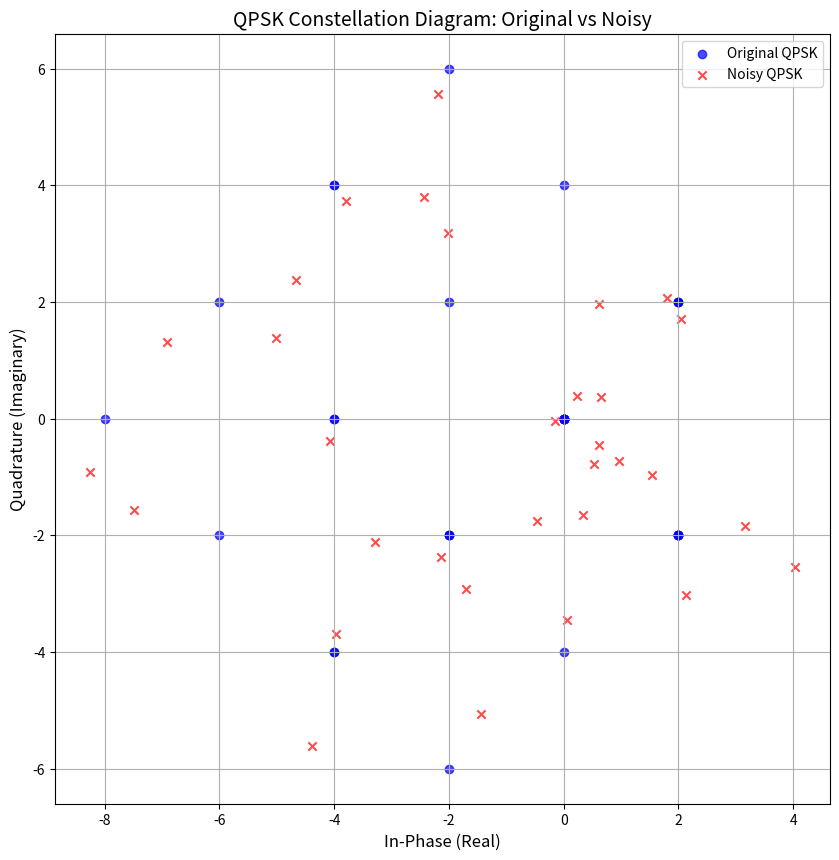

Source code (Python):
"""

Working code to encode 8 random generated data into 8 cdma_codes
Generate a composite qpsk symbol.
Decode composite qpsk symbol to generate composite cdma_sym
decode and retrive all 8 bytes from the composite cdma_sym and
verify the data 8 bytes.
all 8 bytes and compare the transmitted and received signal.
Add AWGN
"""


import numpy as np
import matplotlib.pyplot as plt
# Function to generate OVSF codes of SF=8
def generate_ovsf_codes(sf):
    if sf == 8:
        return np.array([
            [1, 1, 1, 1, 1, 1, 1, 1],
            [1, -1, 1, -1, 1, -1, 1, -1],
            [1, 1, -1, -1, 1, 1, -1, -1],
            [1, -1, -1, 1, 1, -1, -1, 1],
            [1, 1, 1, 1, -1, -1, -1, -1],
            [1, -1, 1, -1, -1, 1, -1, 1],
            [1, 1, -1, -1, -1, -1, 1, 1],
            [1, -1, -1, 1, -1, 1, 1, -1]
        ])

# Function to encode data using CDMA
def encode_cdma(data, pn_sequence):
    data_mapped = np.where(data == 1, 1, -1)  # Map 1 to 1 and 0 to -1
    cdma_output = np.zeros(len(data_mapped) * len(pn_sequence))

    for i, bit in enumerate(data_mapped):
        cdma_output[i * len(pn_sequence):(i + 1) * len(pn_sequence)] = bit * pn_sequence

    return cdma_output

# Convert -1 to 0 after decoding
def convert_to_original(decoded_data):
    return np.where(decoded_data == -1, 0, decoded_data)

# Function to perform QPSK modulation
def qpsk_modulate(cdma_output):
    real_part = cdma_output[::2]  # Even-indexed bits
    imag_part = cdma_output[1::2]  # Odd-indexed bits
    qpsk_symbols = real_part + 1j * imag_part
    return qpsk_symbols  # No power normalization here

def qpsk_to_cdma_map(qpsk_signal):
    """
    Convert QPSK modulated signal to CDMA format by interleaving real and imaginary parts.

    Parameters:
    qpsk_signal (numpy array): Complex QPSK signal array.

    Returns:
    numpy array: Interleaved real and imaginary parts.
    """
    # Extract real and imaginary parts
    real_parts = np.real(qpsk_signal)
    imaginary_parts = np.imag(qpsk_signal)
    interleaved_array = np.zeros(8 * 8)
    # Interleave real and imaginary parts
    #interleaved_array = np.empty(qpsk_signal.shape[0] * 2, dtype=qpsk_signal.dtype)
    interleaved_array[0::2] = real_parts
    interleaved_array[1::2] = imaginary_parts

    return interleaved_array


def decode_cdma(summed_cdma_output, ovsf_code_matrix):
    """
    Function to decode CDMA data using a matrix of OVSF codes.
    """
    # Determine the length of each OVSF code
    code_length = len(ovsf_code_matrix[0])
    num_codes = len(ovsf_code_matrix)
    num_chunks = len(summed_cdma_output) // code_length

    # Initialize an array to store the decoded data
    decoded_data = []

    # Loop through each OVSF code and perform despreading
    for code in ovsf_code_matrix:
        decoded_values = []
        for i in range(num_chunks):
            # Extract a chunk of the summed CDMA output
            chunk = summed_cdma_output[i * code_length:(i + 1) * code_length]
            # Perform the dot product to despread
            despread_value = np.dot(chunk, code)
            # Divide by the code length to get the original symbol (normalization step)
            decoded_symbol = despread_value // code_length
            decoded_values.append(decoded_symbol)
        decoded_data.append(decoded_values)

    return np.array(decoded_data)


def add_awgn(composite_qpsk_signal, snr_db):
    """
    Add AWGN noise to a composite QPSK signal.

    Parameters:
    composite_qpsk_signal (numpy.ndarray): Input composite QPSK signal.
    snr_db (float): Signal-to-noise ratio in dB.

    Returns:
    numpy.ndarray: QPSK signal with added AWGN noise.
    """
    # Calculate the signal power
    signal_power = np.mean(np.abs(composite_qpsk_signal) ** 2)

    # Calculate the noise power based on the desired SNR
    snr_linear = 10 ** (snr_db / 10)
    noise_power = signal_power / snr_linear

    # Generate AWGN noise (real and imaginary parts independently)
    noise = np.sqrt(noise_power / 2) * (
                np.random.randn(*composite_qpsk_signal.shape) + 1j * np.random.randn(*composite_qpsk_signal.shape))

    # Add the noise to the signal
    noisy_signal = composite_qpsk_signal + noise

    return noisy_signal


def plot_qpsk_signals(combined_qpsk_signal, noisy_signal):
    """
    Plot the constellation diagram for both the original QPSK signal and the noisy signal.

    Parameters:
    combined_qpsk_signal (numpy.ndarray): Original composite QPSK signal.
    noisy_signal (numpy.ndarray): Noisy QPSK signal after adding AWGN.
    """
    plt.figure(figsize=(10, 10))

    # Plot original QPSK signal
    plt.scatter(combined_qpsk_signal.real, combined_qpsk_signal.imag, color='blue', label='Original QPSK', marker='o',
                alpha=0.7)

    # Plot noisy QPSK signal
    plt.scatter(noisy_signal.real, noisy_signal.imag, color='red', label='Noisy QPSK', marker='x', alpha=0.7)

    # Add title and labels
    plt.title('QPSK Constellation Diagram: Original vs Noisy', fontsize=14)
    plt.xlabel('In-Phase (Real)', fontsize=12)
    plt.ylabel('Quadrature (Imaginary)', fontsize=12)

    # Add legend
    plt.legend()

    # Show grid
    plt.grid(True)

    # Display the plot
    plt.show()


############################################################
def main():
    # Step 1: Generate 8 random 8-bit bytes
    num_bytes = 8
    snr_db = 10
    random_data = np.random.randint(0, 2, (num_bytes, 8))

    # Step 2: Generate OVSF codes of SF=8
    ovsf_codes = generate_ovsf_codes(8)

    # Step 3: Initialize the combined QPSK signal
    combined_qpsk_signal = np.zeros(8 * 4, dtype=complex)
    summed_cdma_output = np.zeros(8 * 8)  # Initialize an array to hold the summed output
    print("Original Data (8 bits each):")
    print(random_data)

    #Step 4: convert from cdma to composite_qpsk_signal
    # Encode each byte, spread it using OVSF codes, modulate with QPSK, and sum the results
    for i in range(num_bytes):
        byte_data = random_data[i]
        ovsf_code = ovsf_codes[i]
        cdma_output = encode_cdma(byte_data, ovsf_code)
        summed_cdma_output += cdma_output  # Add to the summed output
        qpsk_symbols = qpsk_modulate(cdma_output)
        combined_qpsk_signal += qpsk_symbols

    print("\nsummed_cdma_output")
    print(summed_cdma_output)

    print("\n combined_qpsk_signal")
    print(combined_qpsk_signal)
#Add noise to the signal.

    # Add AWGN noise
    noisy_signal = add_awgn(combined_qpsk_signal, snr_db)
    print("\n noisy Signal")
    print(noisy_signal)


    ###Demodulation########
    # Step 5: Extract composite_cdma_output from combined QPSK signal
    #composite_cdma = qpsk_to_cdma_map(combined_qpsk_signal)
    composite_cdma = qpsk_to_cdma_map(noisy_signal)
    print("composite cdma output:\n")
    print(composite_cdma)
    # Initialize an array to store the decoded data
    #decoded_data = decode_cdma(summed_cdma_output, ovsf_codes)
    decoded_data = decode_cdma(composite_cdma, ovsf_codes)
    # Step 6: Convert decoded values (-1) to 0
    converted_decoded_data = convert_to_original(decoded_data)
    print("\nDecoded Data (before conversion):")
    print(decoded_data)

    print("\nDecoded Data (after conversion, -1 to 0):")
    print(converted_decoded_data)

    # Step 7: Verify the decoded data matches the original data (bitwise comparison)
    print("\nDecoded Data matches the Original Data:")
    print(np.array_equal(converted_decoded_data, random_data))
    print("Original Data (8-bit bytes):\n", random_data)
#step 8 Plot the composite qpsk signal and noisy signal
    plot_qpsk_signals(combined_qpsk_signal, noisy_signal)


if __name__ == "__main__":
    main()
